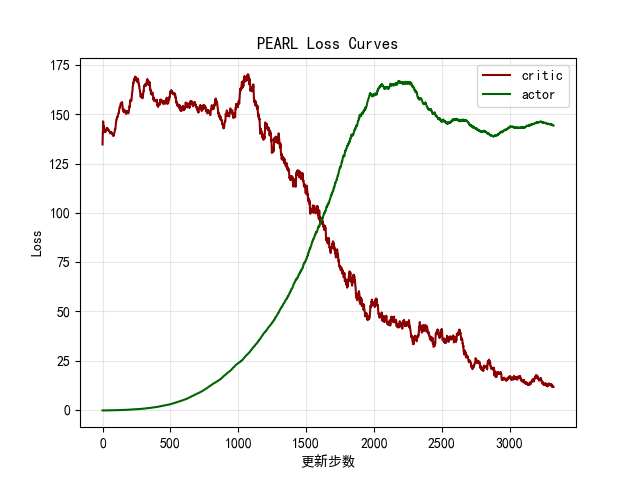

Values plotted in this chart, from the file beside it:
critic, actor
134.7, -0.298
144.8, -0.2933
143.5, -0.2933
140.2, -0.3076
169.1, -0.3138
145.3, -0.3078
129.8, -0.3061
144.6, -0.2976
144.2, -0.2992
136.4, -0.292
149.8, -0.2989
135.7, -0.2955
143.6, -0.2852
134, -0.2955
132.5, -0.2691
141, -0.2938
127.4, -0.2893
149.1, -0.2753
141.9, -0.2897
136.9, -0.289
152.3, -0.2713
139.3, -0.2839
143, -0.2809
131.3, -0.2709
148.5, -0.2643
138.8, -0.2693
155.4, -0.2737
139.3, -0.2644
144.4, -0.2717
141.1, -0.2819
153.9, -0.2623
169.8, -0.2637
134.5, -0.2337
138, -0.2596
139, -0.2639
132.2, -0.2619
154.2, -0.2545
150.1, -0.2567
142.7, -0.2529
133.8, -0.2607
132, -0.2411
145.2, -0.2453
137.6, -0.2611
137, -0.2412
140.9, -0.2417
132.8, -0.2475
136.8, -0.2408
140, -0.2367
139.3, -0.2392
133.5, -0.2276
137.2, -0.2296
126.1, -0.2402
135.9, -0.2299
138.7, -0.2306
146.5, -0.2278
135.2, -0.2341
136.5, -0.2324
136.7, -0.2304
159.8, -0.2363
138.3, -0.2402
... 3,264 more rows
